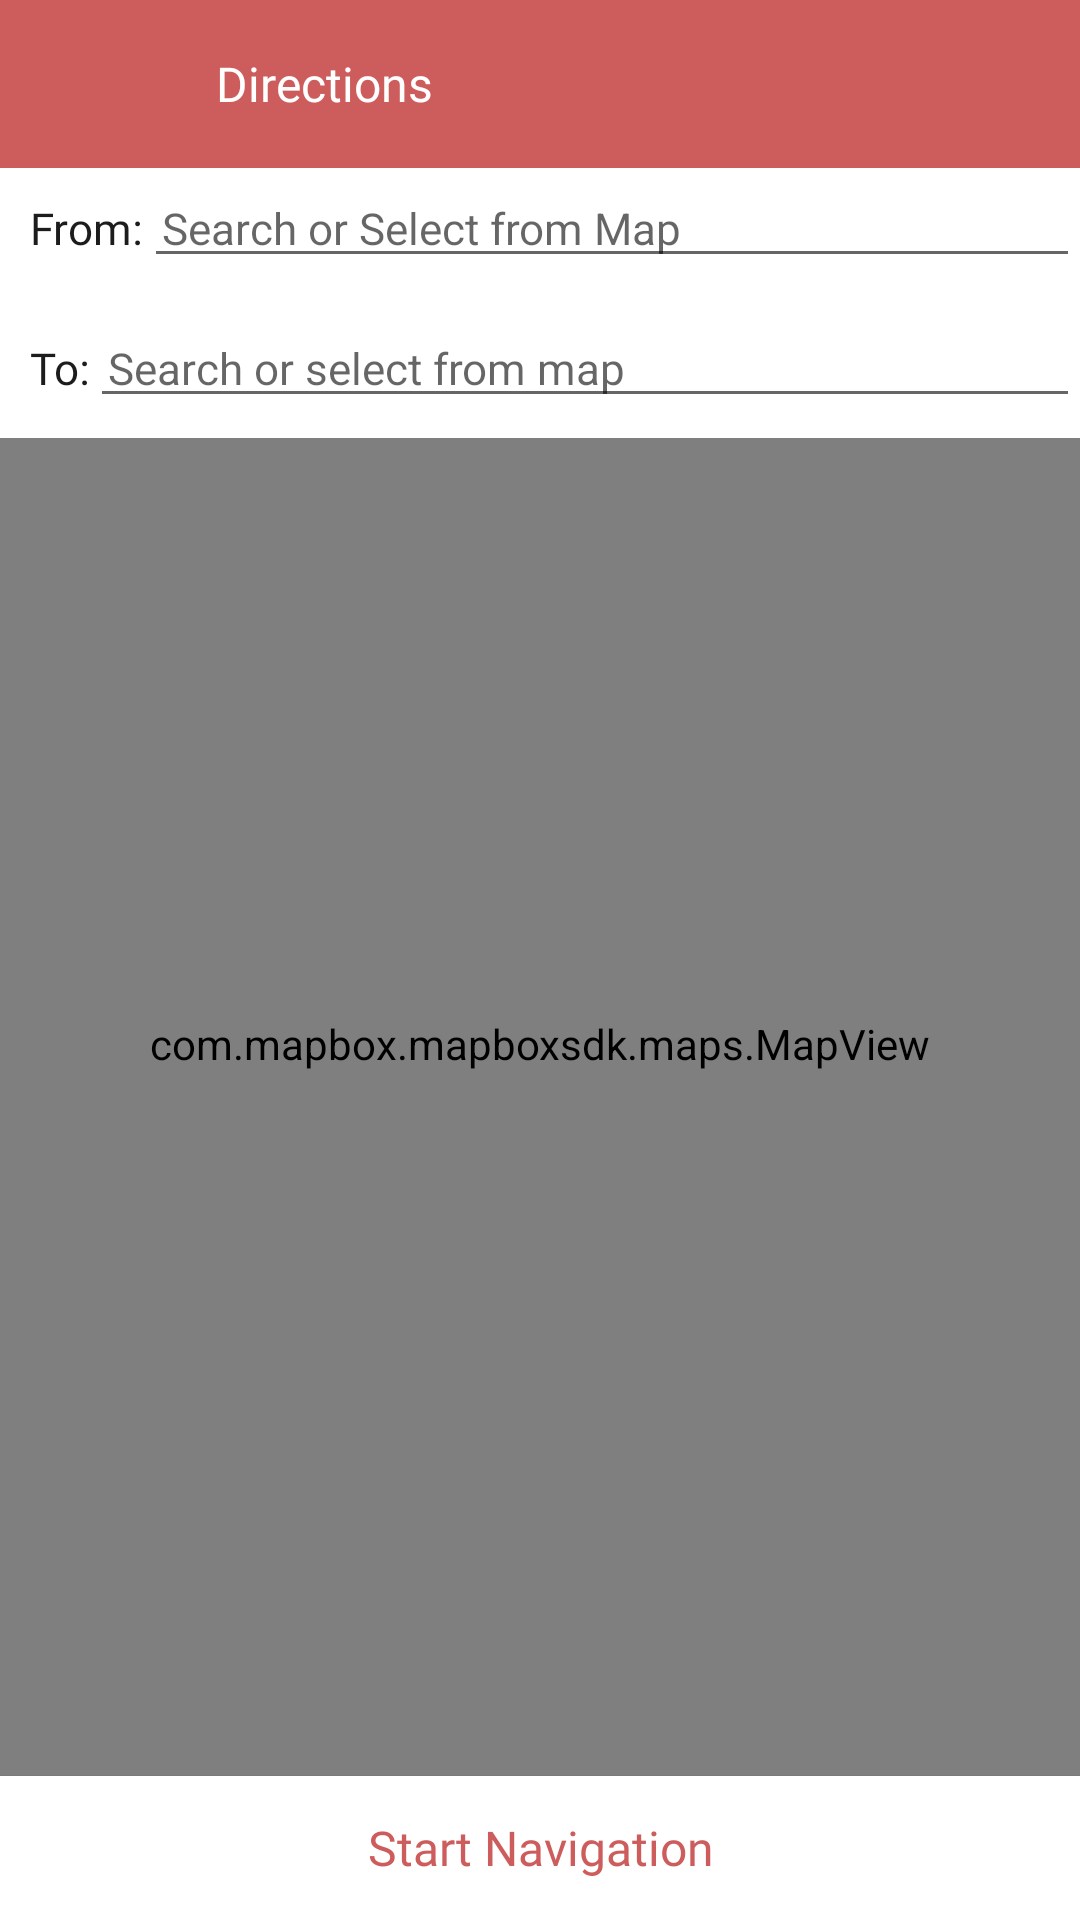

Android layout source for this screen:
<!-- AndroidManifest.xml: application theme AppTheme -->
<!-- res/layout/activity_directions.xml -->
<?xml version="1.0" encoding="utf-8"?>
<RelativeLayout xmlns:android="http://schemas.android.com/apk/res/android"
    xmlns:mapbox="http://schemas.android.com/apk/res-auto"
    xmlns:tools="http://schemas.android.com/tools"
    android:layout_width="match_parent"
    android:layout_height="match_parent"
    tools:context=".DirectionsActivity">

    <androidx.appcompat.widget.Toolbar
        android:id="@+id/toolbar"
        android:layout_width="match_parent"
        android:layout_height="wrap_content"
        android:layout_alignParentStart="true"
        android:background="@color/customRed">
        
        <Button
            android:id="@+id/back_btn"
            android:layout_width="40dp"
            android:layout_height="40dp"
            android:layout_gravity="top|start"
            android:layout_marginEnd="16dp"
            android:background="@drawable/ic_keyboard_arrow_left_black_24dp" />

        <TextView
            android:id="@+id/toolbar_title"
            android:layout_width="wrap_content"
            android:layout_height="wrap_content"
            android:layout_alignParentTop="true"
            android:layout_centerHorizontal="true"
            android:ellipsize="end"
            android:fontFamily="@font/muli_semibold"
            android:text="Directions"
            android:textColor="@android:color/white"
            android:textSize="16sp" />
    </androidx.appcompat.widget.Toolbar>

    <com.mapbox.mapboxsdk.maps.MapView
        android:id="@+id/mapView"
        android:layout_width="match_parent"
        android:layout_height="match_parent"
        android:layout_below="@+id/toolbar"
        mapbox:mapbox_cameraTargetLat="5.0409083"
        mapbox:mapbox_cameraTargetLng="7.9235053"
        mapbox:mapbox_cameraZoom="16" />

    <RelativeLayout
        android:layout_width="match_parent"
        android:layout_height="90dp"
        android:layout_below="@+id/toolbar"
        android:background="@android:color/white">

        <LinearLayout
            android:layout_marginStart="10dp"
            android:id="@+id/from_layout"
            android:layout_width="match_parent"
            android:layout_height="wrap_content"
            android:orientation="horizontal">

            <TextView
                android:fontFamily="@font/muli_semibold"
                android:layout_width="wrap_content"
                android:layout_height="wrap_content"
                android:text="From:"
                android:textColor="@color/customTextColor"
                android:textSize="14.5sp" />
            <AutoCompleteTextView
                android:id="@+id/from_EditText"
                android:textSize="14.5sp"
                android:paddingStart="6dp"
                android:paddingEnd="6dp"
                android:hint="Search or Select from Map"
                android:layout_width="match_parent"
                android:layout_height="wrap_content"/>
        </LinearLayout>

        <LinearLayout
            android:layout_marginTop="10dp"
            android:layout_marginStart="10dp"
            android:id="@+id/to_layout"
            android:layout_below="@+id/from_layout"
            android:layout_width="match_parent"
            android:layout_height="wrap_content"
            android:orientation="horizontal">

            <TextView
                android:textColor="@color/customTextColor"
                android:fontFamily="@font/muli_semibold"
                android:layout_width="wrap_content"
                android:layout_height="wrap_content"
                android:text="To:"
                android:textSize="14.5sp" />
            <AutoCompleteTextView
                android:id="@+id/to_editText"
                android:textSize="14.5sp"
                android:hint="Search or select from map"
                android:paddingStart="6dp"
                android:paddingEnd="6dp"
                android:layout_width="match_parent"
                android:layout_height="wrap_content"/>
        </LinearLayout>
    </RelativeLayout>

    <Button
        android:id="@+id/button"
        android:layout_width="match_parent"
        android:layout_height="wrap_content"
        android:layout_alignParentBottom="true"
        android:background="@android:color/white"
        android:textAllCaps="false"
        android:fontFamily="@font/muli_bold"
        android:text="Start Navigation"
        android:textColor="@drawable/text_selector"
        android:textSize="16sp" />

</RelativeLayout>
<!-- resources referenced by this layout -->
<resources>
  <color name="customRed">#CD5C5C</color>
  <color name="customTextColor">#1C1C1C</color>
  <!-- drawable text_selector (drawable) -->
  <?xml version="1.0" encoding="utf-8"?>
  <selector xmlns:android="http://schemas.android.com/apk/res/android">
      <item android:state_pressed="true"
          android:color="@android:color/transparent" /> 
      <item android:state_focused="true"
          android:color="@android:color/transparent" /> 
      <item android:color="@color/customRed" /> 
  </selector>
  <style name="AppTheme" parent="Theme.AppCompat.Light.NoActionBar">
          
          <item name="colorPrimary">@color/colorPrimary</item>
          <item name="colorPrimaryDark">@color/colorPrimaryDark</item>
          <item name="colorAccent">@color/colorAccent</item>
      </style>
  <color name="colorPrimary">#404040</color>
  <color name="colorPrimaryDark">#1C1C1C</color>
  <color name="colorAccent">#AAAAAA</color>
</resources>
